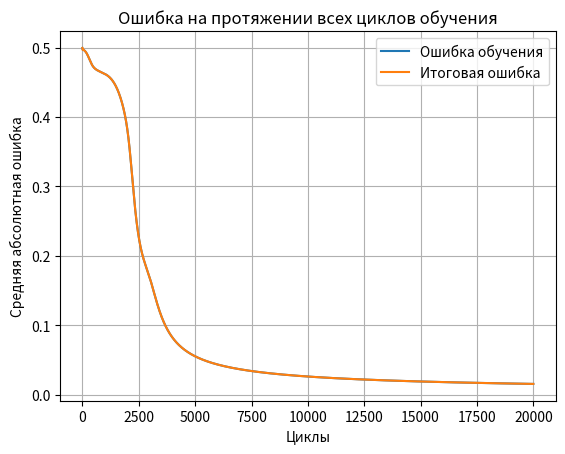

Generate this figure with matplotlib:
import numpy as np
import matplotlib.pyplot as plt

# Активационные функции и их производные
def sigmoid(x):
    return 1 / (1 + np.exp(-x))

def sigmoid_derivative(x):
    return x * (1 - x)

# Обучение многослойного персептрона
def train_mlp(X, y, hidden_neurons=8, cycles=20000, learning_rate=0.1, error_threshold=0.001):
    input_neurons = X.shape[1]
    output_neurons = 1

    # Случайная инициализация весов
    weights_input_hidden = np.random.uniform(size=(input_neurons, hidden_neurons))
    weights_hidden_output = np.random.uniform(size=(hidden_neurons, output_neurons))

    bias_hidden = np.random.uniform(size=(1, hidden_neurons))
    bias_output = np.random.uniform(size=(1, output_neurons))

    errors = []

    for cycle in range(cycles):
        # Прямой проход (forward propagation)
        hidden_layer_activation = np.dot(X, weights_input_hidden) + bias_hidden
        hidden_layer_output = sigmoid(hidden_layer_activation)

        output_layer_activation = np.dot(hidden_layer_output, weights_hidden_output) + bias_output
        predicted_output = sigmoid(output_layer_activation)

        # Ошибка
        error = y - predicted_output
        mean_error = np.mean(np.abs(error))
        errors.append(mean_error)

        # Проверка условия завершения
        if mean_error < error_threshold:
            print(f"Обучение завершено на цикле {cycle + 1} с ошибкой {mean_error}")
            break

        # Обратное распространение ошибки (backpropagation)
        d_predicted_output = error * sigmoid_derivative(predicted_output)
        error_hidden_layer = d_predicted_output.dot(weights_hidden_output.T)
        d_hidden_layer = error_hidden_layer * sigmoid_derivative(hidden_layer_output)

        # Обновление весов
        weights_hidden_output += hidden_layer_output.T.dot(d_predicted_output) * learning_rate
        weights_input_hidden += X.T.dot(d_hidden_layer) * learning_rate
        bias_output += np.sum(d_predicted_output, axis=0, keepdims=True) * learning_rate
        bias_hidden += np.sum(d_hidden_layer, axis=0, keepdims=True) * learning_rate

    # График ошибки
    plt.plot(errors, label='Ошибка обучения')
    plt.title('Ошибка на протяжении всех циклов обучения')
    plt.xlabel('Циклы')
    plt.ylabel('Средняя абсолютная ошибка')
    plt.grid(True)
    plt.legend()
    plt.show()

    return weights_input_hidden, weights_hidden_output, bias_hidden, bias_output, errors

# Проверка работы многослойного персептрона
def test_mlp(X, weights_input_hidden, weights_hidden_output, bias_hidden, bias_output):
    hidden_layer_activation = np.dot(X, weights_input_hidden) + bias_hidden
    hidden_layer_output = sigmoid(hidden_layer_activation)

    output_layer_activation = np.dot(hidden_layer_output, weights_hidden_output) + bias_output
    predicted_output = sigmoid(output_layer_activation)

    return predicted_output

# Входные данные (таблица истинности для четырех входов)
X = np.array([[0, 0, 0, 0],
              [0, 0, 0, 1],
              [0, 0, 1, 0],
              [0, 0, 1, 1],
              [0, 1, 0, 0],
              [0, 1, 0, 1],
              [0, 1, 1, 0],
              [0, 1, 1, 1],
              [1, 0, 0, 0],
              [1, 0, 0, 1],
              [1, 0, 1, 0],
              [1, 0, 1, 1],
              [1, 1, 0, 0],
              [1, 1, 0, 1],
              [1, 1, 1, 0],
              [1, 1, 1, 1]])

# Ожидаемые выходы (например, XOR для 4 переменных; замени на нужные значения)
y = np.array([[0], [1], [1], [0], [1], [0], [0], [1], [1], [0], [0], [1], [0], [0], [1], [1]])

# Обучение многослойного персептрона
weights_input_hidden, weights_hidden_output, bias_hidden, bias_output, errors = train_mlp(X, y)

# Тестирование
predictions = test_mlp(X, weights_input_hidden, weights_hidden_output, bias_hidden, bias_output)

# Округляем предсказанные значения до ближайшего 0 или 1
rounded_predictions = np.round(predictions)

# Вывод таблицы истинности
print("Таблица истинности (после обучения):")
print("x1 | x2  | x3  | x4  | Ожидалось |  Предсказано")
for i in range(len(X)):
    print(f"{X[i][0]}  |  {X[i][1]}  |  {X[i][2]}  |  {X[i][3]}  |     {y[i][0]}     |     {int(rounded_predictions[i][0])}")


# Итоговый график ошибки
plt.plot(errors, label='Итоговая ошибка')
plt.title('Ошибка на протяжении всех циклов обучения')
plt.xlabel('Циклы')
plt.ylabel('Средняя абсолютная ошибка')
plt.grid(True)
plt.legend()
plt.show()